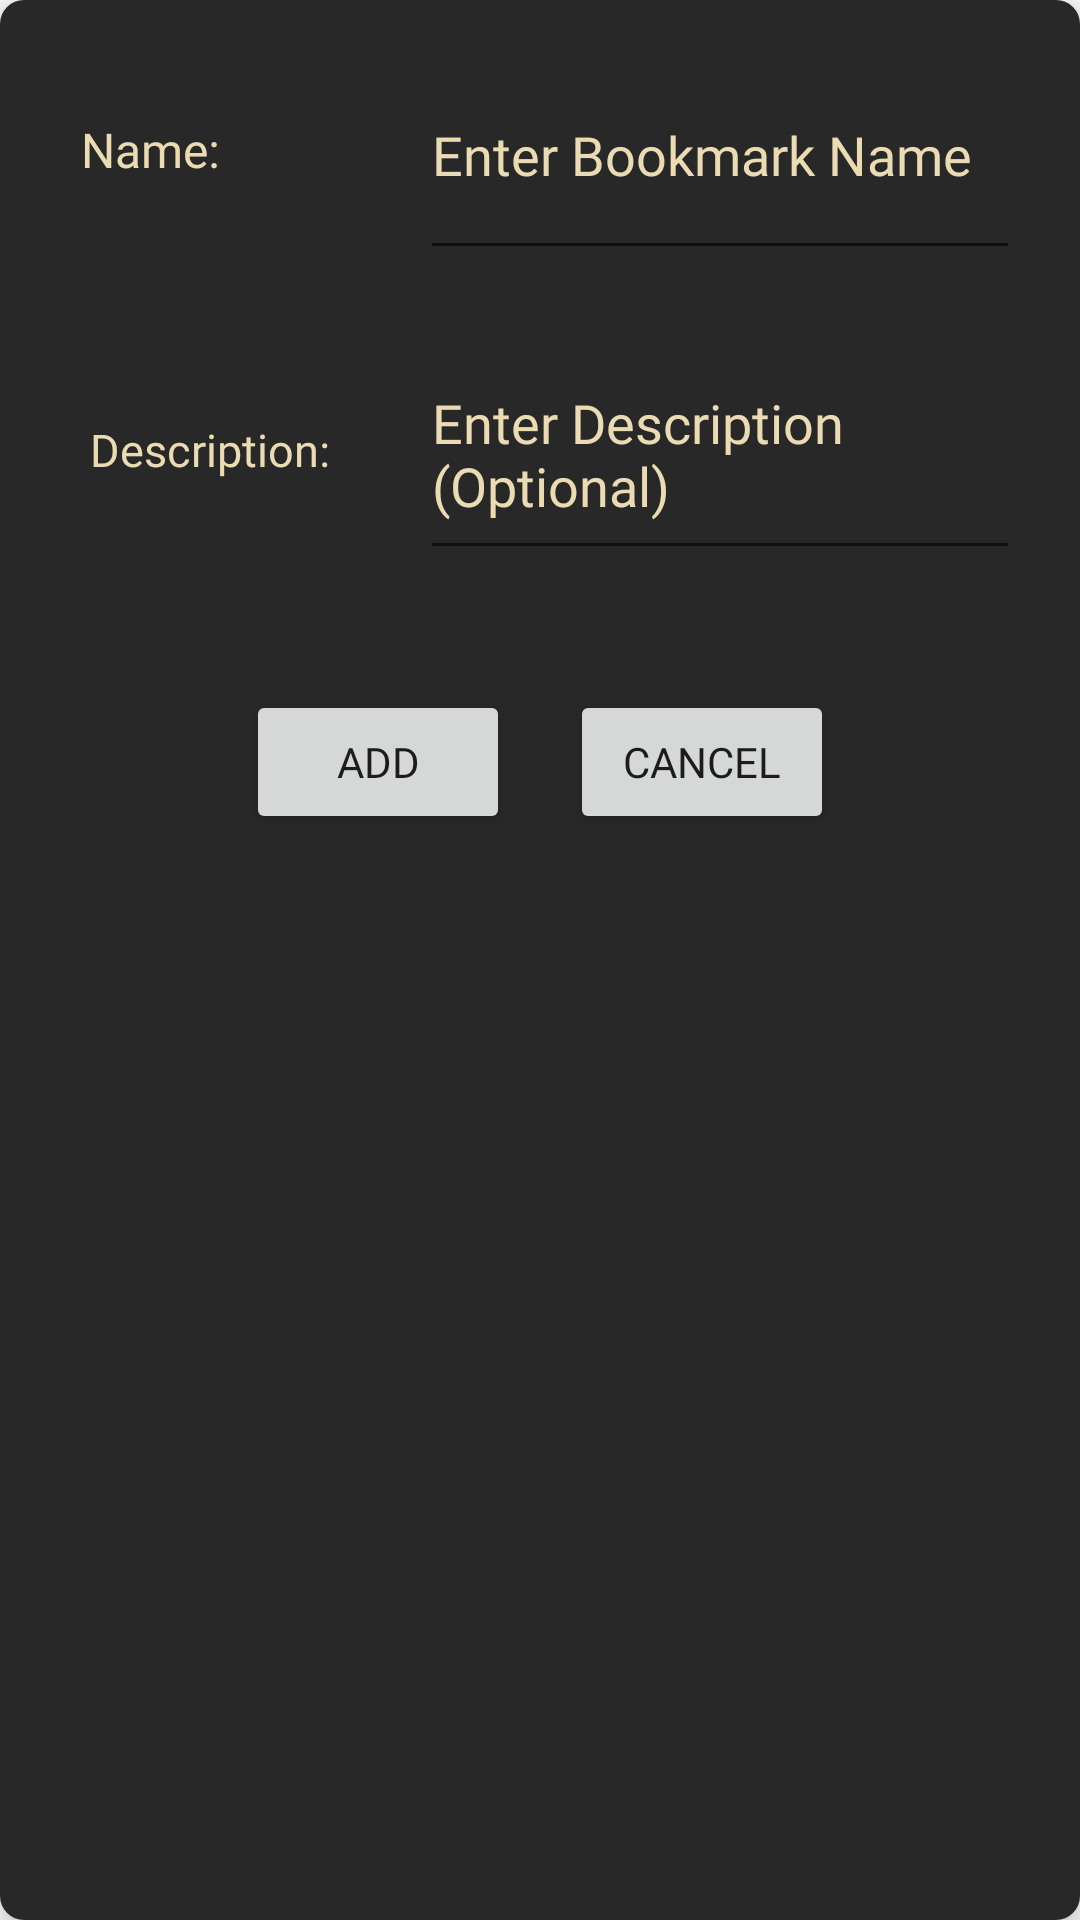

Write the Android layout XML for this screen, with the resource values it uses.
<!-- AndroidManifest.xml: application theme Theme.Browser -->
<!-- res/layout/bookmark_popup.xml -->
<?xml version="1.0" encoding="utf-8"?>
<androidx.cardview.widget.CardView xmlns:android="http://schemas.android.com/apk/res/android"
    android:layout_width="match_parent"
    android:layout_height="300dp"
    xmlns:app="http://schemas.android.com/apk/res-auto"
    app:cardElevation="8dp"
    app:cardCornerRadius="8dp"
    android:layout_margin="8dp">

    <LinearLayout
        android:layout_width="match_parent"
        android:layout_height="match_parent"
        android:orientation="vertical"
        android:background="#282828">

        <LinearLayout
            android:layout_width="match_parent"
            android:layout_height="100dp"
            android:orientation="horizontal"
            android:padding="10dp">

            <TextView
                android:layout_width="80dp"
                android:layout_height="match_parent"
                android:gravity="center"
                android:text="Name:"
                android:textColor="#ebdbb2"
                android:textSize="16sp"
                android:layout_marginRight="50dp"
                android:fontFamily="@font/fira_mono_medium">
            </TextView>

            <com.google.android.material.textfield.TextInputEditText
                android:id="@+id/name_edit"
                android:layout_width="200dp"
                android:layout_height="match_parent"
                android:hint="Enter Bookmark Name"
                android:textColorHint="#ebdbb2"
                android:textColor="#ebdbb2"
                android:fontFamily="@font/fira_mono_medium">
            </com.google.android.material.textfield.TextInputEditText>

        </LinearLayout>

        <LinearLayout
            android:layout_width="match_parent"
            android:layout_height="100dp"
            android:orientation="horizontal"
            android:padding="10dp">

            <TextView
                android:layout_width="120dp"
                android:layout_height="match_parent"
                android:gravity="center"
                android:text="Description:"
                android:textColor="#ebdbb2"
                android:textSize="15sp"
                android:layout_marginRight="10dp"
                android:fontFamily="@font/fira_mono_medium">
            </TextView>

            <com.google.android.material.textfield.TextInputEditText
                android:id="@+id/description_edit"
                android:layout_width="200dp"
                android:layout_height="match_parent"
                android:fontFamily="@font/fira_mono_medium"
                android:hint="Enter Description (Optional)"
                android:textColor="#ebdbb2"
                android:textColorHint="#ebdbb2">
            </com.google.android.material.textfield.TextInputEditText>

        </LinearLayout>

        <LinearLayout
            android:layout_width="wrap_content"
            android:layout_height="wrap_content"
            android:layout_gravity="center"
            android:orientation="horizontal"
            android:padding="10dp"
            android:layout_marginTop="20dp">

            <Button
                android:id="@+id/add_btn"
                android:layout_width="wrap_content"
                android:layout_height="wrap_content"
                android:layout_marginEnd="20dp"
                android:fontFamily="@font/fira_mono_medium"
                android:text="Add">

            </Button>

            <Button
                android:id="@+id/cancel_btn"
                android:layout_width="wrap_content"
                android:layout_height="wrap_content"
                android:text="Cancel"
                android:fontFamily="@font/fira_mono_medium">
            </Button>

        </LinearLayout>

    </LinearLayout>

</androidx.cardview.widget.CardView>
<!-- resources referenced by this layout -->
<resources>
  <style name="Theme.Browser" parent="Theme.MaterialComponents.DayNight.NoActionBar">
          
          <item name="colorPrimary">@color/purple_500</item>
          <item name="colorPrimaryVariant">@color/purple_700</item>
          <item name="colorOnPrimary">@color/white</item>
          
          <item name="colorSecondary">@color/teal_200</item>
          <item name="colorSecondaryVariant">@color/teal_700</item>
          <item name="colorOnSecondary">@color/black</item>
          
          <item name="android:statusBarColor" tools:targetApi="l">?attr/colorPrimaryVariant</item>
          
  
      </style>
  <!-- not gathered from this repository: default colours our renderer supplied (Android Studio template values) -->
  <color name="purple_500">#FF6200EE</color>
  <color name="purple_700">#FF3700B3</color>
  <color name="teal_200">#FF03DAC5</color>
  <color name="teal_700">#FF018786</color>
  <color name="black">#FF000000</color>
  <color name="white">#FFFFFFFF</color>
</resources>
